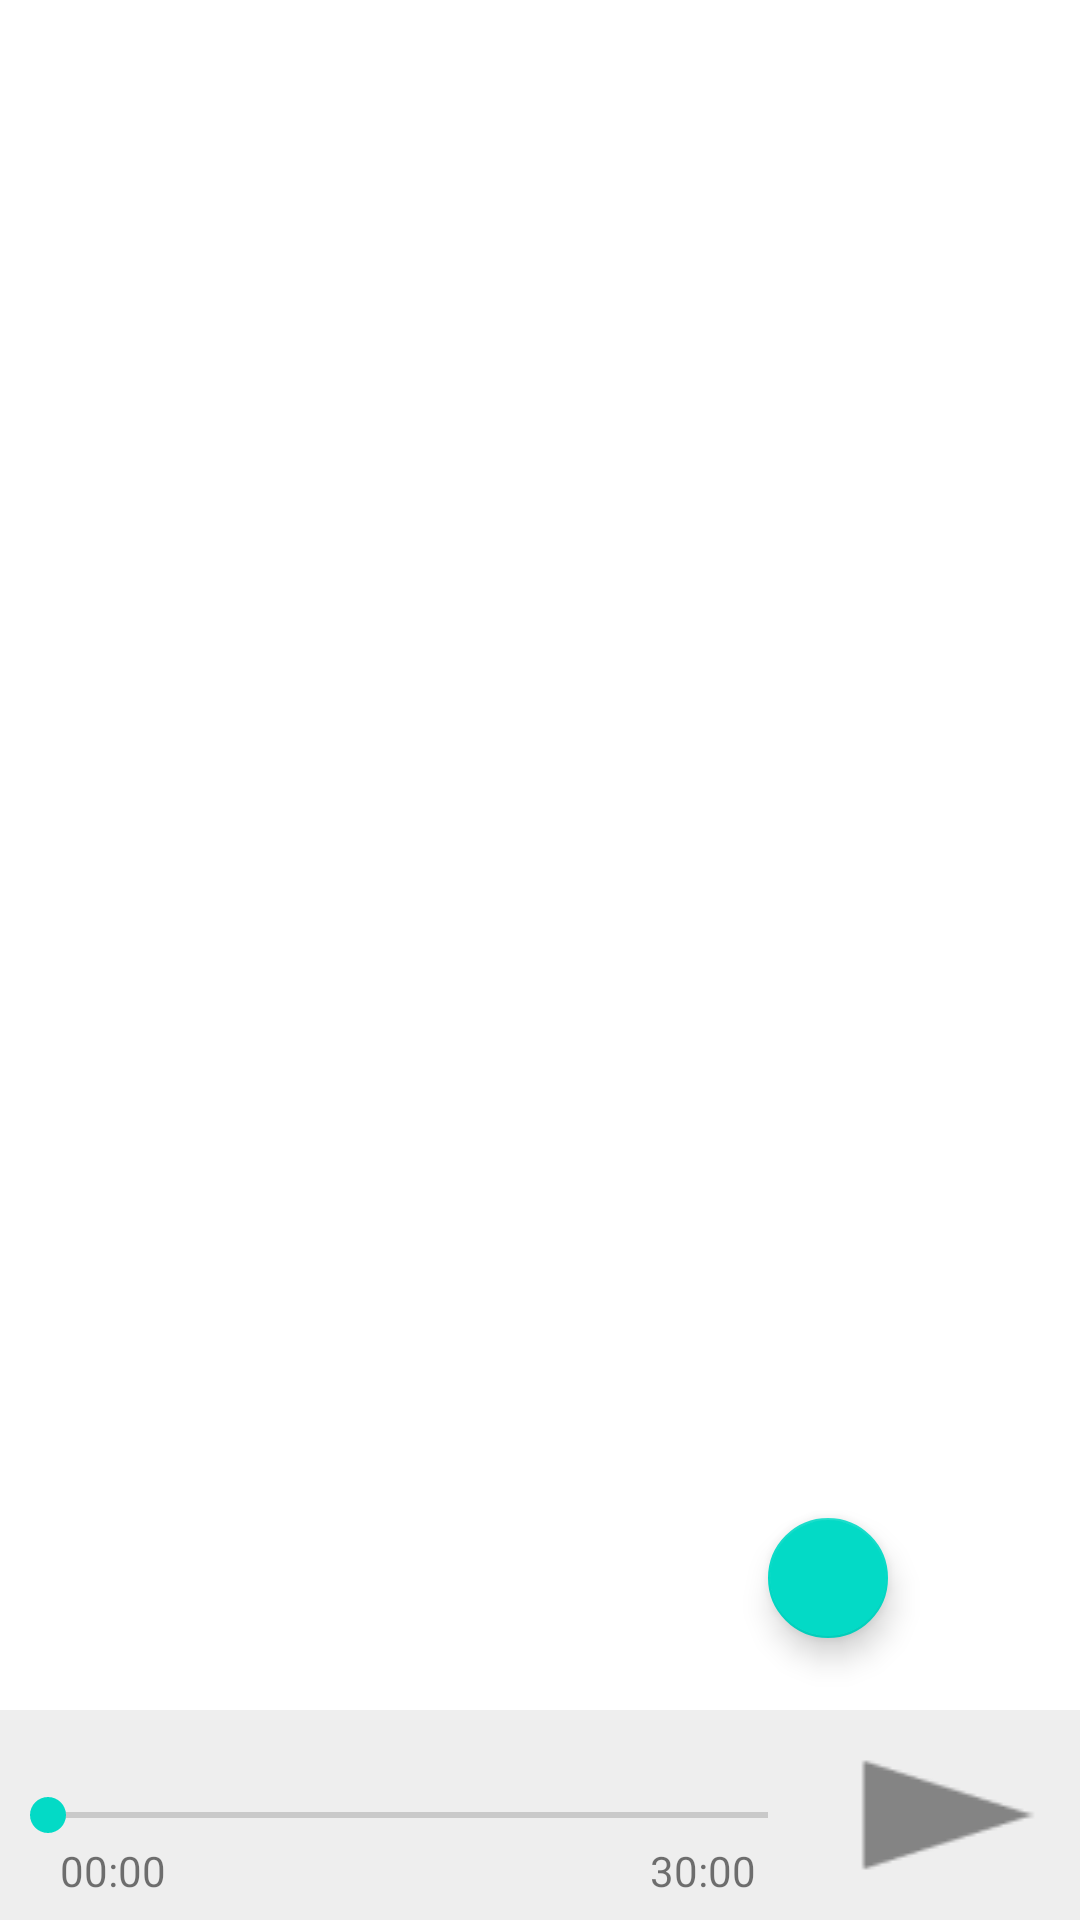

Here is an Android app screen rendered from its layout file. Give the layout XML and the strings, colors and styles it references.
<!-- AndroidManifest.xml: fallback theme Theme.MaterialComponents.DayNight.NoActionBar -->
<!-- res/layout/fragment_list.xml -->
<?xml version="1.0" encoding="utf-8"?>
<RelativeLayout xmlns:android="http://schemas.android.com/apk/res/android"
    android:layout_width="match_parent"
    android:layout_height="match_parent"
    xmlns:app="http://schemas.android.com/apk/res-auto"
    android:orientation="vertical">
    
    <RelativeLayout
        android:id="@+id/list_playbar"
        android:layout_width="match_parent"
        android:layout_height="70dip"
        android:layout_alignParentBottom="true"
        android:background="#eeeeee">
        
        <Button
            android:id="@+id/list_play"
            android:layout_width="wrap_content"
            android:layout_height="wrap_content"
            android:layout_alignParentRight="true"
            android:layout_centerVertical="true"
            android:background="@drawable/play" />
        
        <RelativeLayout
            android:layout_width="match_parent"
            android:layout_height="match_parent"
            android:layout_toLeftOf="@id/list_play">
            
            <android.support.v7.widget.AppCompatSeekBar
                android:id="@+id/list_seekbar"
                android:layout_width="match_parent"
                android:layout_height="wrap_content"
                android:layout_centerVertical="true" />
            
            <TextView
                android:id="@+id/list_play_current_position"
                android:layout_width="wrap_content"
                android:layout_height="wrap_content"
                android:layout_below="@id/list_seekbar"
                android:layout_alignParentLeft="true"
                android:text="00:00"
                android:paddingLeft="20dp" />
            
            
            <TextView
                android:id="@+id/list_play_current_song_name"
                android:layout_width="match_parent"
                android:layout_height="wrap_content"
                android:layout_above="@id/list_seekbar"
                android:layout_centerHorizontal="true"
                android:paddingRight="20dip"
                android:paddingLeft="20dip"

                android:singleLine="true"
                android:ellipsize="marquee"
                android:scrollHorizontally="true"

                android:focusable="true"
                android:focusableInTouchMode="true"
                android:marqueeRepeatLimit="marquee_forever" />
            
            <TextView
                android:id="@+id/list_play_max_position"
                android:layout_width="wrap_content"
                android:layout_height="wrap_content"
                android:layout_below="@id/list_seekbar"
                android:layout_alignParentRight="true"
                android:text="30:00"
                android:paddingRight="20dip" />
        </RelativeLayout>
    </RelativeLayout>
    
    <android.support.v7.widget.RecyclerView
        android:id="@+id/list_song_list"
        android:layout_width="match_parent"
        android:layout_height="match_parent"
        android:layout_above="@id/list_playbar" />
    
    <android.support.design.widget.FloatingActionButton
        android:id="@+id/list_play_mode"
        android:layout_width="wrap_content"
        android:layout_height="wrap_content"
        android:layout_above="@id/list_playbar"
        android:layout_alignParentRight="true"
        android:layout_marginRight="60dip"
        android:layout_marginBottom="20dip"
        app:fabSize="mini" />
</RelativeLayout>
<!-- resources referenced by this layout -->
<resources>
  <!-- drawable play: png bitmap (drawable, 329 bytes) -->
</resources>
